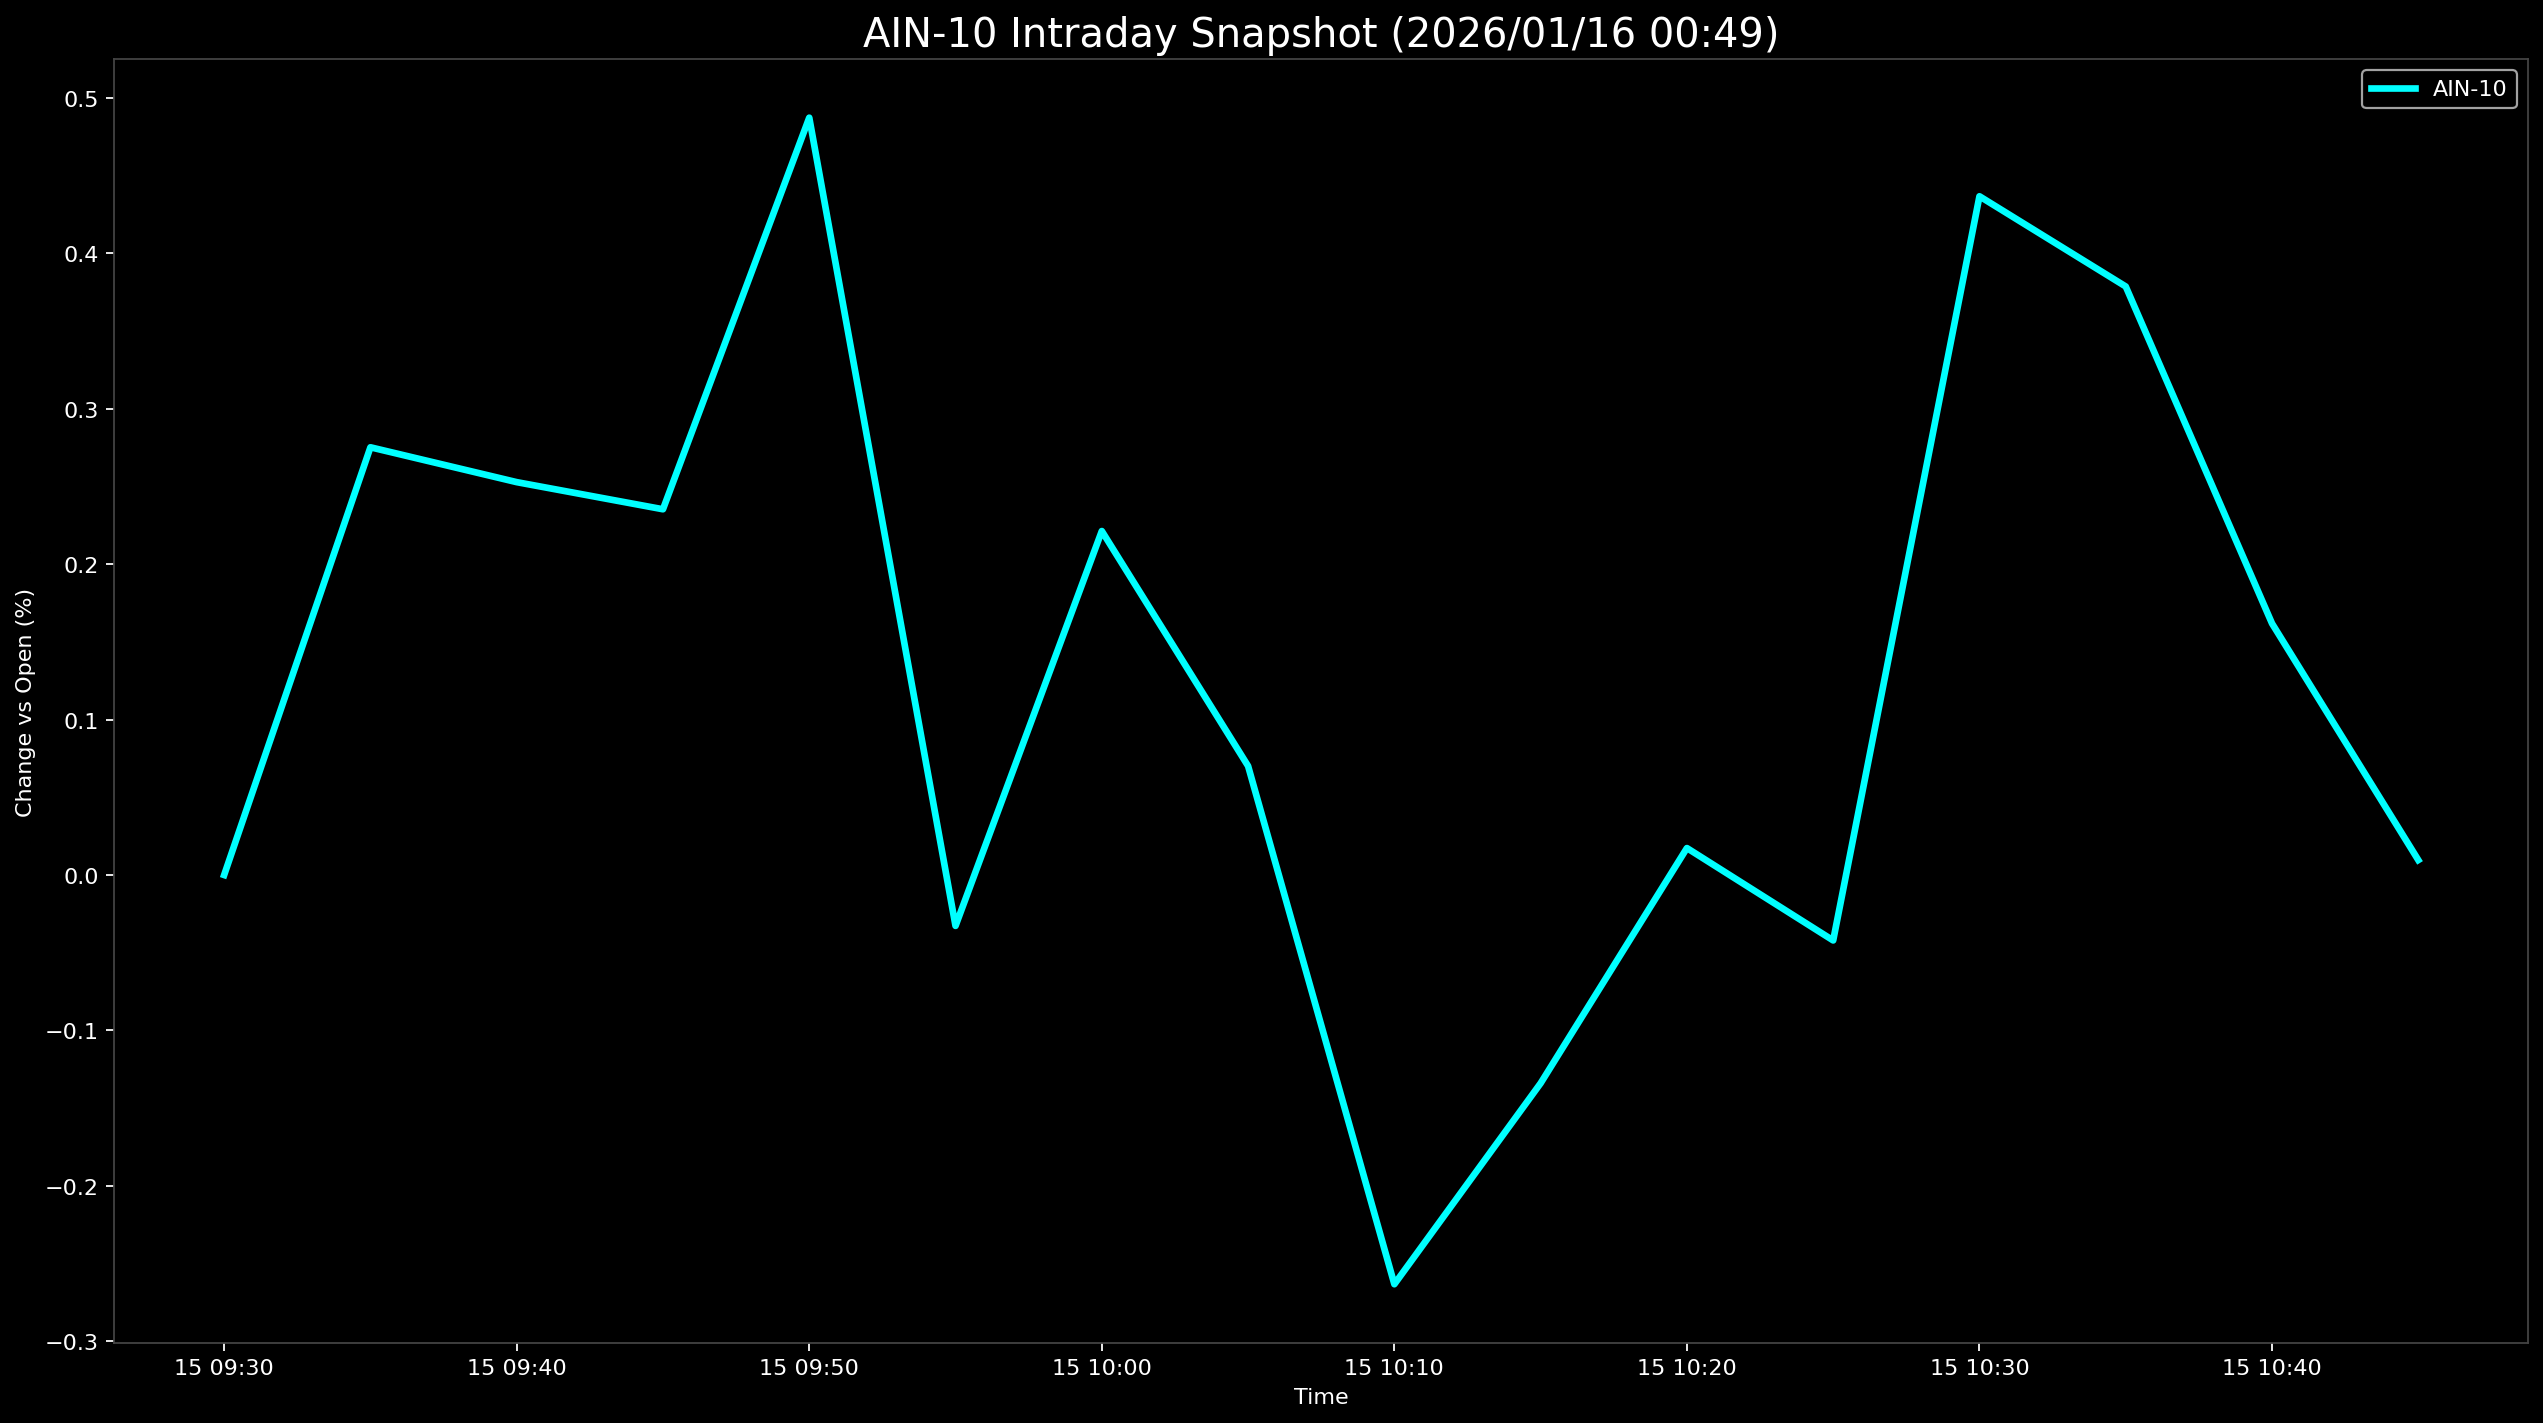

Source data for this figure (header and first rows):
Datetime, AIN-10
2026-01-15 09:30:00, 0.0
2026-01-15 09:35:00, 0.2751
2026-01-15 09:40:00, 0.2527
2026-01-15 09:45:00, 0.2353
2026-01-15 09:50:00, 0.4872
2026-01-15 09:55:00, -0.03274
2026-01-15 10:00:00, 0.2213
2026-01-15 10:05:00, 0.07012
2026-01-15 10:10:00, -0.2632
2026-01-15 10:15:00, -0.1339
2026-01-15 10:20:00, 0.01735
2026-01-15 10:25:00, -0.04208
2026-01-15 10:30:00, 0.4366
2026-01-15 10:35:00, 0.3786
2026-01-15 10:40:00, 0.1618
2026-01-15 10:45:00, 0.009625
